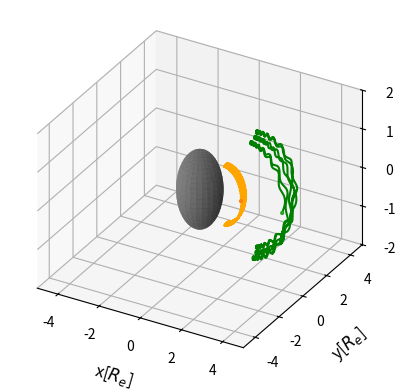

The script that saved this image:
import numpy as np
import math
from scipy.integrate import odeint
from matplotlib import animation, rc
rc('animation', html='html5')
import matplotlib.pyplot as plt
from mpl_toolkits.mplot3d import Axes3D

# Magnetic field, electric field
#B = np.array((0,0,1))
E = np.array((0,0,0))
dipole_moment = np.array((0,0,7.788*(10**22)))
geometry = np.array((0,0,0,1e3)) # three first are position, four is radius of the diamagnetic zone
susceptibility = -1 # perfect diamagnetic, i.e. superconducting

Frames=7000

Re=6371000 #Earth radius in meter


def dipole_field(X, dipole_moment):
    length = np.linalg.norm(X[:3])
    if length == 0.0:
        return np.zeros(3)
    else:
        return (3.0*X[:3]*(dipole_moment.dot(X[:3]))/(length**5)-dipole_moment/(length**3))

def B_calc(X,dipole_moment,geometry,susceptibility):
    if np.linalg.norm(geometry[:3]-X[:3])<geometry[3]:    
        return dipole_field(X, dipole_moment) 
    else:
        return dipole_field(X, dipole_moment) 
        

def lorentz(X, t, q_over_m):
        """
        The equations of motion for the Lorentz force on a particle with
        q/m given by q_over_m. X=[x,y,z,vx,vy,vz] defines the particle's
        position and velocity at time t: F = ma = (q/m)[E + v×B].
        
        """
        B=dipole_field(X, dipole_moment)       
        v = X[3:]
        drdt = v
        dvdt = q_over_m * (E + np.cross(v, B))
        return np.hstack((drdt, dvdt))


def calc_trajectory(q, m, r0=None, energy=None):
    """Calculate the particle's trajectory.
    
    q, m are the particle charge and mass;
    r0 and v0 are its initial position and velocity vectors.
    If r0 is not specified, it is calculated to be the Larmor
    radius of the particle, and particles with different q, m
    are placed so as have a common guiding centre (for E=0).
    
    """
    if energy is None:
        "energy in MeV"    
        energy=10

    theta=np.pi/180*30
    c=299792458
    E_rest_e=0.511
    m_e=9.10938356*(10**(-31))
    gamma=energy/(m*E_rest_e)+1
    beta=math.sqrt(1-(1/gamma)**2)
    v= c*beta
    v0=np.array((v*math.sin(theta),0,v*math.cos(theta)))
    print('Energy is %0.3f MeV. gamma is %0.3f. beta is %0.3f and v=%0.3f km/s'%(energy, gamma ,beta,v/1000))


    
    if r0 is None:
        #rho = larmor(q, m, v0)
        #vp = np.array((v0[1],-v0[0],0))
        r0 = np.array((2*Re,0,0)) 
        #r0=-np.sign(q) * vp * rho
    # Final time, number of time steps, time grid.
    tf = 7
    N = Frames
    t = np.linspace(0, tf, N)
    # Initial positon and velocity components.
    X0 = np.hstack((r0, v0))
    # Do the numerical integration of the equation of motion.
    X = odeint(lorentz, X0, t, args=(q/m/gamma*1.60217662/9.10938356*(10**(-19+31-7)),))
    return X

def setup_axes(ax):
    """Style the 3D axes the way we want them."""
    
    # Gotta love Matplotlib: this is how to indicate a right-handed
    # coordinate system with the x, y, and z axes meeting at a point.
    #ax.yaxis._axinfo['juggled'] = (1,1,2)
    #ax.zaxis._axinfo['juggled'] = (1,2,0)
    # Remove axes ticks and labels, the grey panels and the gridlines.
    #for axis in ax.w_xaxis, ax.w_yaxis, ax.w_zaxis:
        #for e in axis.get_ticklines() + axis.get_ticklabels():
        #    e.set_visible(False) 
        #axis.pane.set_visible(False)
        #axis.gridlines.set_visible(False)
    # Label the x and z axes only.
    ax.set_xlabel('x[$R_e$]', labelpad=10, size=12)
    ax.set_ylabel('y[$R_e$]', labelpad=10, size=12)
    ax.set_zlabel('z[$R_e$]', labelpad=10, size=12)
    

    ax.set_xlim(-5*Re, 5*Re)
    ax.set_xticks(np.arange(-4*Re, (4+1)*Re, 2*Re))
    ax.set_xticklabels(["-4", "-2", "0", "2", "4"])

    ax.set_ylim(-5*Re, 5*Re)
    ax.set_yticks(np.arange(-4*Re, (4+1)*Re, 2*Re))
    ax.set_yticklabels(["-4", "-2", "0", "2", "4"])

    ax.set_zlim(-2*Re, 2*Re)
    ax.set_zticks(np.arange(-2*Re, (2+1)*Re, 1*Re))
    ax.set_zticklabels(["-2", "-1", "0", "1", "2"])


def plot_trajectories(trajectories):
    """Produce a static plot of the trajectories.
    
    trajectories should be a sequence of (n,3) arrays representing
    the n timepoints over which the (x,y,z) coordinates of the
    particle are given.
    
    """
    
    fig = plt.figure()
    ax = fig.add_subplot(111, projection='3d', proj_type = 'ortho')
    for X in trajectories:
        ax.plot(*X.T[:3])
    setup_axes(ax)
    # Plot a vertical line through the origin parallel to the
    # magnetic field.
    #zmax = np.max(np.max([X.T[2] for X in trajectories]))
    #ax.plot([0,0],[0,0],[0,zmax*Re],lw=2,c='gray')

    

    plt.show()

# charges and masses of the electron (e) and ion (i)
qe, me = 1, 1836
qi, mi = 1, 1836
# Calculate the trajectories for the particles (which don't interact) by
# numerical integration of their equations of motion.
Xe = calc_trajectory(qe, me, np.array((4*Re,0,0)))
Xi = calc_trajectory(qi, mi, np.array((2*Re,0,0)))

def init():
    """Initialize the trajectory animation."""
    
    fig = plt.figure()
    ax = fig.add_subplot(111, projection='3d', proj_type = 'ortho')
    # The axis of the magentic field
    #ax.plot([0,0],[0,0],[0,500],lw=2,c='gray')
    # Plot a Sphere
    u = np.linspace(0, 2 * np.pi, 100)
    v = np.linspace(0, np.pi, 100)

    x_s = Re * np.outer(np.cos(u), np.sin(v))
    y_s = Re * np.outer(np.sin(u), np.sin(v))
    z_s = Re * np.outer(np.ones(np.size(u)), np.cos(v))
    ax.plot_surface(x_s, y_s, z_s, rstride=4, cstride=4, color='grey')

    # Electron motion, ion motion
    lne, = ax.plot(*Xe.T[:3],color='green')
    lni, = ax.plot(*Xi.T[:3],color='orange')
    # The particles instantaneous positions are indicated by circles from 
    # a scatter plot, scaled according to particle mass. depthshade=0
    # ensures that the colour doesn't fade as the the particle's distance
    # from the observer increases.
    SCALE = 4
    particles = ax.scatter(*np.vstack((Xe[0][:3], Xi[0][:3])).T,
                           s=(SCALE, SCALE),
                           c=('tab:green', 'tab:orange'), depthshade=0)
    # Some tidying up and labelling of the axes.
    setup_axes(ax)
    return fig, ax, lne, lni, particles

def animate(i):
    """The main animation function, called for each frame."""
    
    def animate_particle(X, ln, i):
        """Plot the trajectory of a particle up to step i."""
        
        ln.set_data(X[:i,0], X[:i,1])
        ln.set_3d_properties(X[:i,2])
        particles._offsets3d = np.vstack((Xe[i][:3], Xi[i][:3])).T
    animate_particle(Xe, lne, i)
    animate_particle(Xi, lni, i)

fig, ax, lne, lni, particles = init()
anim = animation.FuncAnimation(fig, animate, frames=Frames, interval=1, blit=False)

plt.show()
